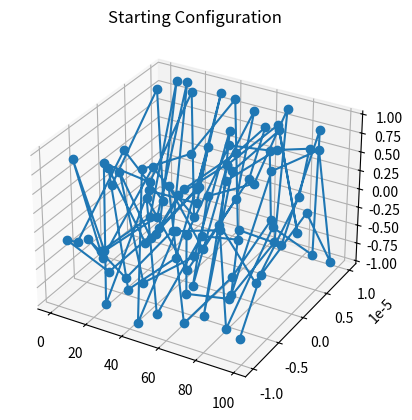
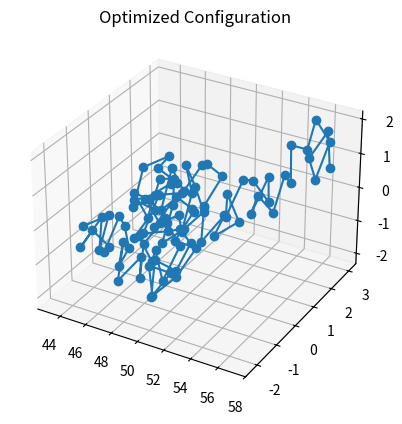

Write the Python code that produced these figures, in order.
import numpy as np
import matplotlib.pyplot as plt
from scipy.optimize import minimize
from mpl_toolkits.mplot3d import Axes3D
import csv

# -----------------------------
# Energy Targeting Function
# -----------------------------
def estimate_energy(beads):
    if beads == 10:
        return -21.0
    elif beads == 100:
        return -455.0
    elif beads == 200:
        return -945.0
    return -25.0 + (beads - 10) * (-425.0 / 90.0) if beads < 100 else -450.0 + (beads - 100) * (-495.0 / 100.0)

# -----------------------------
# Initial Structure Generation
# -----------------------------
def generate_structure(beads, dims=3, perturb=1e-5):
    structure = np.zeros((beads, dims))
    for idx in range(1, beads):
        structure[idx, 0] = structure[idx - 1, 0] + 1
        structure[idx, 1] = perturb * np.sin(idx)
        structure[idx, 2] = perturb * np.sin(idx ** 2)
    return structure

# -----------------------------
# Energy Calculation Functions
# -----------------------------
def lj_potential(distance, eps=1.0, sig=1.0):
    return 4 * eps * ((sig / distance) ** 12 - (sig / distance) ** 6)

def bond_energy(dist, eq=1.0, strength=100.0):
    return strength * (dist - eq) ** 2

# -----------------------------
# Compute Total Energy & Gradient
# -----------------------------
def compute_energy_gradient(coords, beads, eps=1.0, sig=1.0, eq=1.0, strength=100.0):
    coords = coords.reshape((beads, -1))
    grad = np.zeros_like(coords)
    total_energy = 0.0
    
    for i in range(beads - 1):
        diff = coords[i+1] - coords[i]
        dist = np.linalg.norm(diff)
        total_energy += bond_energy(dist, eq, strength)
        grad_update = (2 * strength * (dist - eq) / dist) * diff
        grad[i] -= grad_update
        grad[i+1] += grad_update
    
    sep = coords[:, None, :] - coords[None, :, :]
    distances = np.linalg.norm(sep, axis=2)
    i_idx, j_idx = np.triu_indices(beads, k=1)
    valid_dists = distances[i_idx, j_idx]
    valid_mask = valid_dists >= 1e-2
    
    energy_lj = np.sum(lj_potential(valid_dists[valid_mask], eps, sig))
    total_energy += energy_lj
    
    dE_dr = 4 * eps * (-12 * sig ** 12 / valid_dists[valid_mask] ** 13 + 6 * sig ** 6 / valid_dists[valid_mask] ** 7)
    
    force_contrib = (dE_dr[:, None] / valid_dists[valid_mask, None]) * sep[i_idx[valid_mask], j_idx[valid_mask]]
    np.add.at(grad, i_idx[valid_mask], force_contrib)
    np.add.at(grad, j_idx[valid_mask], -force_contrib)
    
    return total_energy, grad.flatten()

# -----------------------------
# Optimization with BFGS and CSV Writing
# -----------------------------
def optimize_protein(initial, beads, maxiter=1000, tol=1e-6, write_csv=True):
    x_init = initial.flatten()
    args = (beads,)
    result = minimize(
        fun=compute_energy_gradient,
        x0=x_init,
        args=args,
        method='BFGS',
        jac=True,
        options={'maxiter': maxiter, 'gtol': tol, 'disp': True}
    )
    final_structure = result.x.reshape((beads, -1))
    
    if write_csv:
        filename = f'protein_{beads}.csv'
        np.savetxt(filename, final_structure, delimiter=",")
        print(f"Optimization data saved to {filename}")
    
    return result

# -----------------------------
# Visualization
# -----------------------------
def display_3d_structure(points, title="Protein Configuration"):
    fig = plt.figure()
    ax = fig.add_subplot(111, projection='3d')
    ax.plot(points[:, 0], points[:, 1], points[:, 2], '-o', markersize=6)
    ax.set_title(title)
    plt.show()

# -----------------------------
# Main Execution
# -----------------------------
if __name__ == "__main__":
    num_beads = 100
    start_structure = generate_structure(num_beads)
    initial_energy, _ = compute_energy_gradient(start_structure.flatten(), num_beads)
    print(f"Initial Energy: {initial_energy}")
    display_3d_structure(start_structure, "Starting Configuration")
    
    optimization_result = optimize_protein(start_structure, num_beads)
    optimized_energy, _ = compute_energy_gradient(optimization_result.x, num_beads)
    print(f"Optimized Energy: {optimized_energy}")
    display_3d_structure(optimization_result.x.reshape((num_beads, -1)), "Optimized Configuration")
    
    print(optimization_result)
